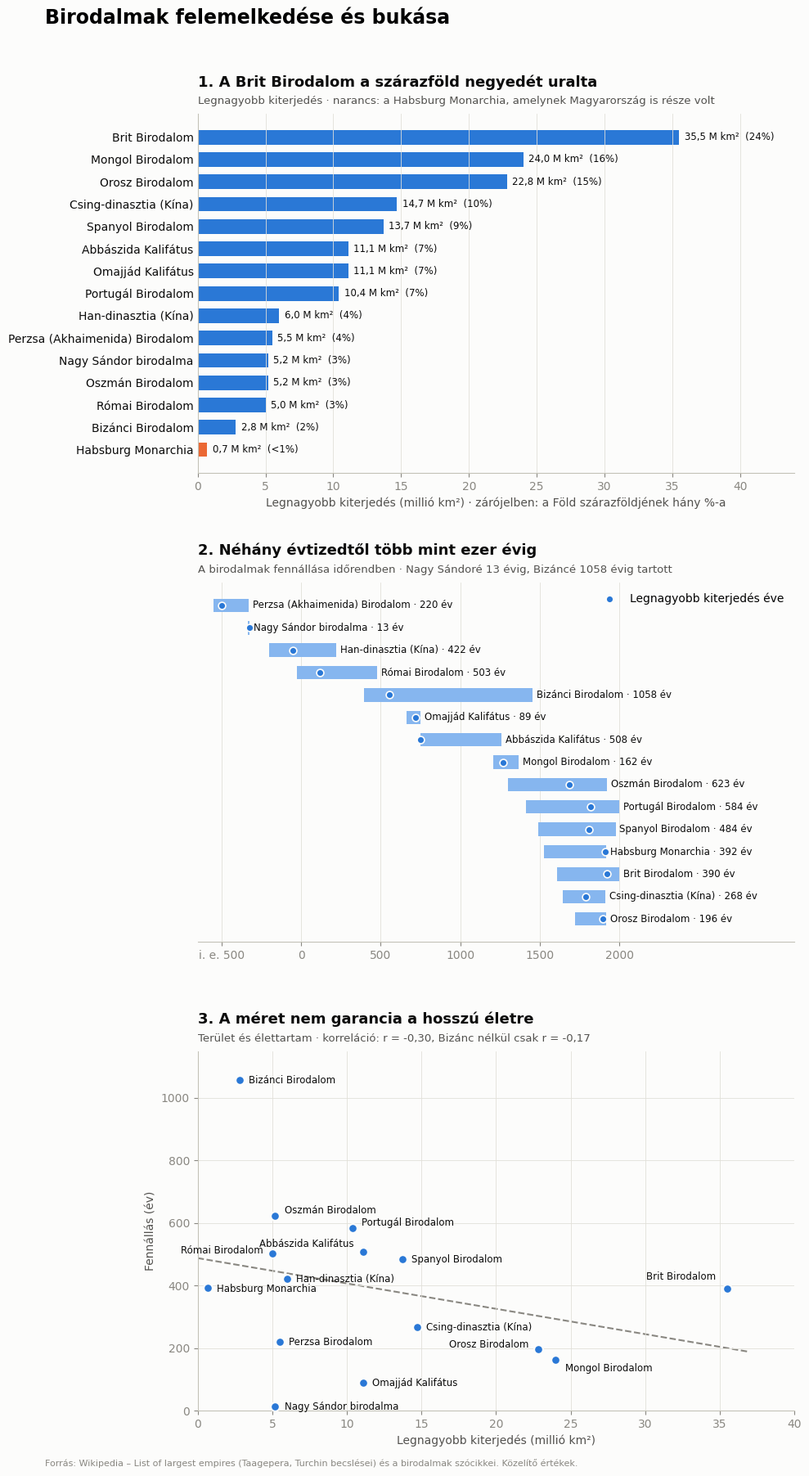
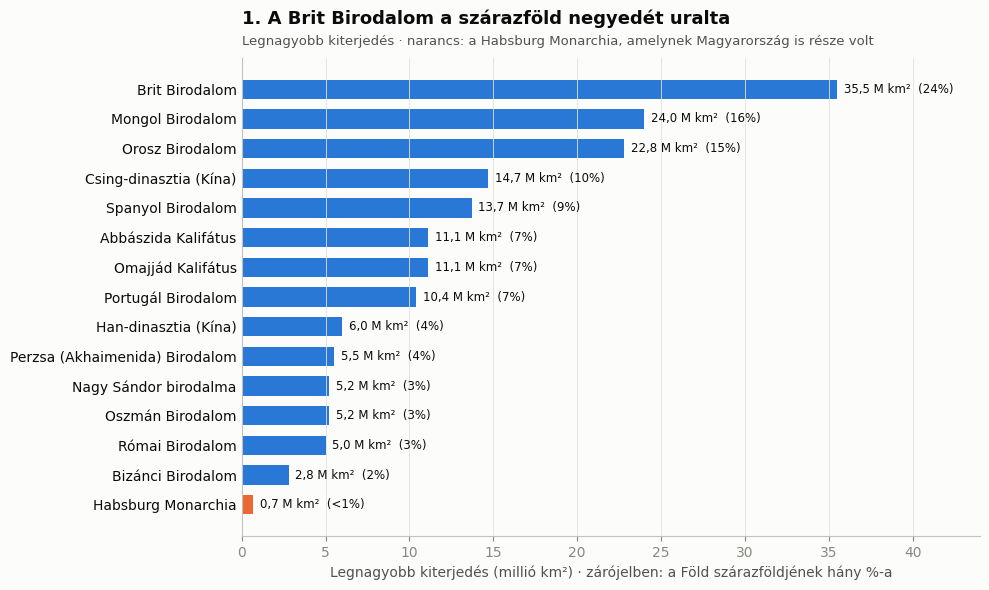
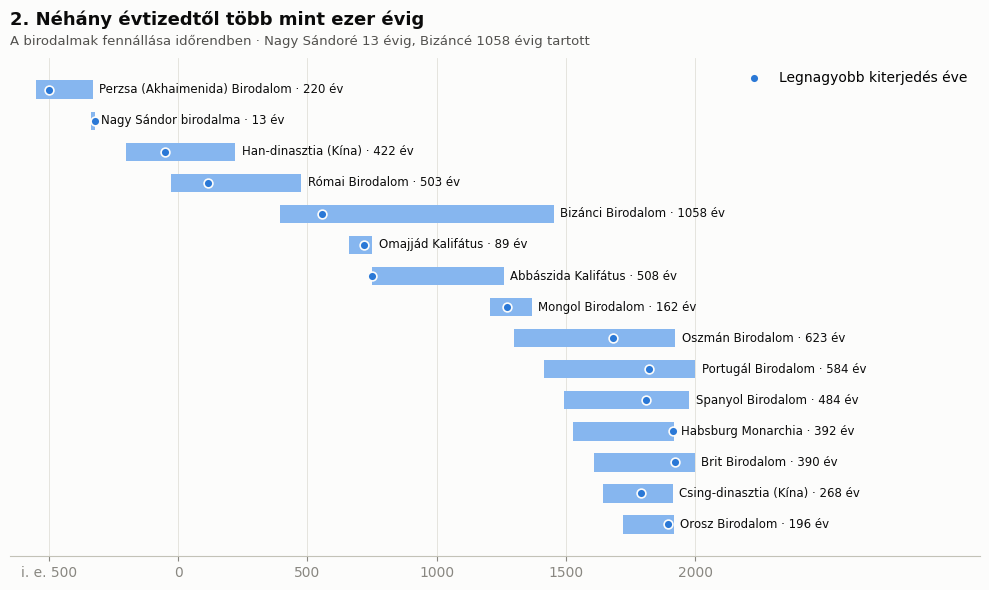
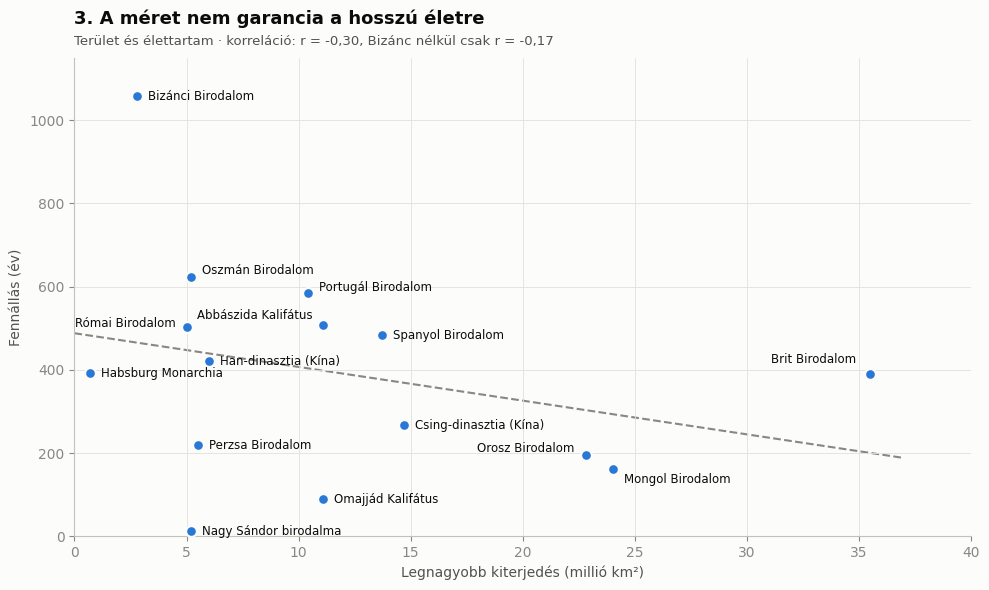

The matplotlib source for these figures, in order:
"""
Házi 3 – Birodalmak felemelkedése és bukása
===========================================

Három vizualizáció egy fájlban:
  1. A legnagyobb birodalmak legnagyobb kiterjedése (millió km²)
  2. Mikor és meddig léteztek? – idővonal
  3. A nagyobb birodalom tovább élt? – terület és élettartam

Futtatás:
    py birodalmak_vizualizacio.py
Kimenet: birodalmak_vizualizacio.png (és egyenként diagram_1/2/3.png)

Adatforrás: Wikipedia – "List of largest empires" (Taagepera és Turchin
becslései alapján), valamint az egyes birodalmak szócikkei. A kezdő és
záró évek történészi konvenciók, más forrás más évet is mondhat.
"""

import matplotlib.pyplot as plt
import matplotlib.ticker as mticker
import numpy as np
import pandas as pd

# ---------------------------------------------------------------------------
# Stílus
# ---------------------------------------------------------------------------
KEK = "#2a78d6"
VKEK = "#86b6ef"
NARANCS = "#eb6834"
SZURKE = "#898781"
TINTA = "#0b0b0b"
TINTA2 = "#52514e"
RACS = "#e1e0d9"
HATTER = "#fcfcfb"

plt.rcParams.update({
    "font.family": "Segoe UI",
    "font.size": 10,
    "axes.facecolor": HATTER,
    "figure.facecolor": HATTER,
    "axes.edgecolor": "#c3c2b7",
    "axes.labelcolor": TINTA2,
    "axes.titlecolor": TINTA,
    "axes.titlesize": 13,
    "axes.titleweight": "bold",
    "axes.titlelocation": "left",
    "axes.spines.top": False,
    "axes.spines.right": False,
    "axes.grid": True,
    "grid.color": RACS,
    "grid.linewidth": 0.6,
    "xtick.color": SZURKE,
    "ytick.color": SZURKE,
})

FOLD_SZARAZFOLD = 148.9  # millió km²


def alcim(ax, szoveg):
    ax.text(0, 1.02, szoveg, transform=ax.transAxes, fontsize=9.5,
            color=TINTA2, va="bottom")


def evszam(x, _=None):
    return f"i. e. {-x:.0f}" if x < 0 else f"{x:.0f}"


def tizedes(x):
    return f"{x:.1f}".replace(".", ",")


# ---------------------------------------------------------------------------
# Adat: név, kezdet, vég, legnagyobb terület (millió km²), csúcs éve
# ---------------------------------------------------------------------------
birodalmak = pd.DataFrame([
    ("Brit Birodalom", 1607, 1997, 35.5, 1920),
    ("Mongol Birodalom", 1206, 1368, 24.0, 1270),
    ("Orosz Birodalom", 1721, 1917, 22.8, 1895),
    ("Csing-dinasztia (Kína)", 1644, 1912, 14.7, 1790),
    ("Spanyol Birodalom", 1492, 1976, 13.7, 1810),
    ("Omajjád Kalifátus", 661, 750, 11.1, 720),
    ("Abbászida Kalifátus", 750, 1258, 11.1, 750),
    ("Portugál Birodalom", 1415, 1999, 10.4, 1820),
    ("Han-dinasztia (Kína)", -202, 220, 6.0, -50),
    ("Perzsa (Akhaimenida) Birodalom", -550, -330, 5.5, -500),
    ("Nagy Sándor birodalma", -336, -323, 5.2, -323),
    ("Oszmán Birodalom", 1299, 1922, 5.2, 1683),
    ("Római Birodalom", -27, 476, 5.0, 117),
    ("Bizánci Birodalom", 395, 1453, 2.8, 555),
    ("Habsburg Monarchia", 1526, 1918, 0.7, 1914),
], columns=["nev", "kezdet", "veg", "terulet", "csucs"])

birodalmak["elettartam"] = birodalmak["veg"] - birodalmak["kezdet"]
korrelacio = np.corrcoef(birodalmak["terulet"], birodalmak["elettartam"])[0, 1]
# Kiugró érték nélkül: mennyit számít egyetlen pont (Bizánc)?
bizanc_nelkul = birodalmak[birodalmak["nev"] != "Bizánci Birodalom"]
korrelacio_bizanc_nelkul = np.corrcoef(bizanc_nelkul["terulet"], bizanc_nelkul["elettartam"])[0, 1]


# ---------------------------------------------------------------------------
# Rajzoló függvények
# ---------------------------------------------------------------------------
def diagram_terulet(ax):
    rend = birodalmak.sort_values("terulet")
    szinek = [NARANCS if n == "Habsburg Monarchia" else KEK for n in rend["nev"]]
    ax.barh(rend["nev"], rend["terulet"], color=szinek, height=0.65)
    for i, (t, nev) in enumerate(zip(rend["terulet"], rend["nev"])):
        szazalek = t / FOLD_SZARAZFOLD * 100
        ax.text(t + 0.4, i, f"{tizedes(t)} M km²  ({szazalek:.0f}%)".replace("(0%)", "(<1%)"),
                va="center", fontsize=8.5, color=TINTA)
    ax.set_xlim(0, 44)
    ax.grid(axis="y", visible=False)
    ax.tick_params(axis="y", colors=TINTA, length=0)
    ax.set_xlabel("Legnagyobb kiterjedés (millió km²) · zárójelben: a Föld szárazföldjének hány %-a")
    ax.set_title("1. A Brit Birodalom a szárazföld negyedét uralta", pad=24)
    alcim(ax, "Legnagyobb kiterjedés · narancs: a Habsburg Monarchia, "
              "amelynek Magyarország is része volt")


def diagram_idovonal(ax):
    rend = birodalmak.sort_values("kezdet", ascending=False).reset_index(drop=True)
    ax.barh(rend.index, rend["elettartam"], left=rend["kezdet"], color=VKEK,
            height=0.6, zorder=2)
    ax.scatter(rend["csucs"], rend.index, s=40, color=KEK, edgecolor=HATTER,
               linewidth=1.2, zorder=3, label="Legnagyobb kiterjedés éve")
    for i, sor in rend.iterrows():
        ax.text(sor["veg"] + 25, i, f"{sor['nev']} · {sor['elettartam']} év",
                va="center", fontsize=8.5, color=TINTA)
    ax.set_yticks([])
    ax.grid(axis="y", visible=False)
    ax.set_xlim(-650, 3100)
    ax.xaxis.set_major_locator(mticker.FixedLocator(range(-500, 2001, 500)))
    ax.xaxis.set_major_formatter(mticker.FuncFormatter(evszam))
    ax.spines["left"].set_visible(False)
    ax.legend(loc="upper right", frameon=False)
    ax.set_title("2. Néhány évtizedtől több mint ezer évig", pad=24)
    alcim(ax, "A birodalmak fennállása időrendben · Nagy Sándoré 13 évig, "
              "Bizáncé 1058 évig tartott")


def diagram_osszefugges(ax):
    ax.scatter(birodalmak["terulet"], birodalmak["elettartam"], s=60, color=KEK,
               edgecolor=HATTER, linewidth=1.5, zorder=3)
    meredekseg, tengelymetszet = np.polyfit(birodalmak["terulet"], birodalmak["elettartam"], 1)
    x = np.linspace(0, 37, 50)
    ax.plot(x, meredekseg * x + tengelymetszet, color=SZURKE, lw=1.5, ls="--", zorder=1)
    # Feliratok eltolása pontban; negatív x = a pont bal oldalára kerül
    eltolasok = {"Brit Birodalom": (-10, 8), "Mongol Birodalom": (8, -10),
                 "Orosz Birodalom": (-8, 2), "Abbászida Kalifátus": (-8, 4),
                 "Római Birodalom": (-8, 0), "Oszmán Birodalom": (8, 2),
                 "Portugál Birodalom": (8, 2)}
    for _, sor in birodalmak.iterrows():
        dx, dy = eltolasok.get(sor["nev"], (8, -3))
        nev = sor["nev"].replace(" (Akhaimenida)", "")
        ax.annotate(nev, (sor["terulet"], sor["elettartam"]),
                    xytext=(dx, dy), textcoords="offset points", fontsize=8.5,
                    color=TINTA, ha="right" if dx < 0 else "left")
    ax.set_xlim(0, 40)
    ax.set_ylim(0, 1150)
    ax.set_xlabel("Legnagyobb kiterjedés (millió km²)")
    ax.set_ylabel("Fennállás (év)")
    ax.set_title("3. A méret nem garancia a hosszú életre", pad=24)
    alcim(ax, (f"Terület és élettartam · korreláció: r = {korrelacio:.2f}, "
               f"Bizánc nélkül csak r = {korrelacio_bizanc_nelkul:.2f}").replace(".", ","))


RAJZOLOK = [diagram_terulet, diagram_idovonal, diagram_osszefugges]

if __name__ == "__main__":
    fig, tengelyek = plt.subplots(3, 1, figsize=(10, 18))
    for rajzolo, ax in zip(RAJZOLOK, tengelyek):
        rajzolo(ax)
    fig.suptitle("Birodalmak felemelkedése és bukása", fontsize=17,
                 fontweight="bold", x=0.06, ha="left", y=0.995)
    fig.text(0.06, 0.005, "Forrás: Wikipedia – List of largest empires (Taagepera, "
             "Turchin becslései) és a birodalmak szócikkei. Közelítő értékek.",
             fontsize=8, color=SZURKE)
    fig.tight_layout(rect=(0, 0.01, 1, 0.98), h_pad=3)
    fig.savefig("birodalmak_vizualizacio.png", dpi=150)

    for i, rajzolo in enumerate(RAJZOLOK, start=1):
        fig_egy, ax = plt.subplots(figsize=(10, 6))
        rajzolo(ax)
        fig_egy.tight_layout()
        fig_egy.savefig(f"diagram_{i}.png", dpi=150)

    print(f"Korreláció (terület ~ élettartam): r = {korrelacio:.3f}")
    print(f"Korreláció Bizánc nélkül: r = {korrelacio_bizanc_nelkul:.3f}")
    print(birodalmak[["nev", "terulet", "elettartam"]].to_string(index=False))
    print("Kész: birodalmak_vizualizacio.png, diagram_1.png, diagram_2.png, diagram_3.png")
